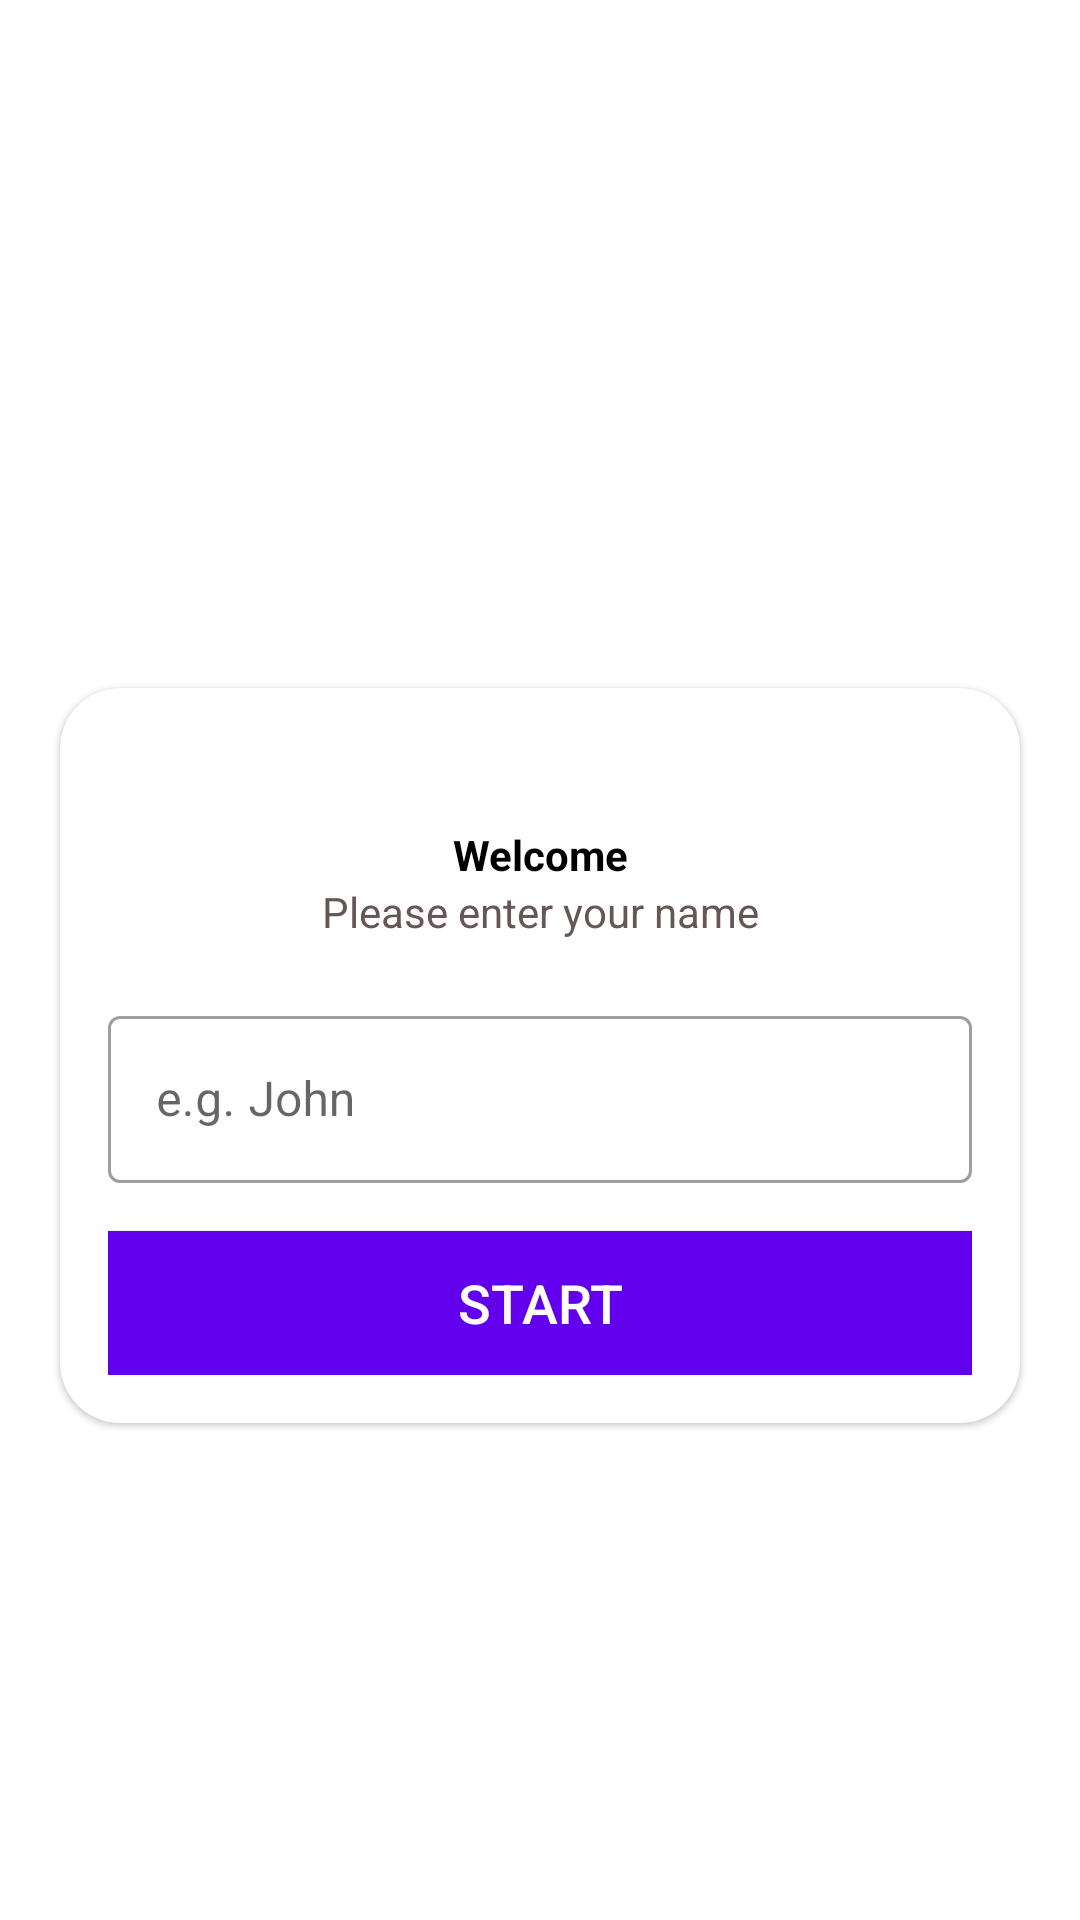

Produce the Android XML layout that renders to this screen, including the resource entries it uses.
<!-- AndroidManifest.xml: application theme Theme.Kapp -->
<!-- res/layout/activity_main.xml -->
<?xml version="1.0" encoding="utf-8"?>
<LinearLayout xmlns:android="http://schemas.android.com/apk/res/android"
    xmlns:app="http://schemas.android.com/apk/res-auto"
    xmlns:tools="http://schemas.android.com/tools"
    android:layout_width="match_parent"
    android:layout_height="match_parent"
    android:background="@drawable/ic_bg"
    android:orientation="vertical"
    android:gravity="center"
    tools:context=".MainActivity">

    <TextView
        android:layout_width="match_parent"
        android:layout_height="wrap_content"
        android:gravity="center"
        android:text="@string/title"
        android:textSize="25sp"
        android:textStyle="bold"
        android:layout_marginBottom="30dp"
        android:textColor="@color/white" />

    <com.google.android.material.card.MaterialCardView
        android:layout_width="match_parent"
        android:layout_height="wrap_content"
        android:layout_marginStart="20dp"
        android:layout_marginEnd="20dp"
        app:cardCornerRadius="20dp"
        android:background="@color/white">

        <LinearLayout
            android:layout_width="match_parent"
            android:layout_height="wrap_content"
            android:layout_margin="16dp"
            android:orientation="vertical">

            <TextView
                android:layout_width="match_parent"
                android:layout_height="wrap_content"
                android:layout_marginTop="30sp"
                android:textStyle="bold"
                android:gravity="center"
                android:text="@string/welcomeTxt"
                android:textColor="@color/black" />

            <TextView
                android:layout_width="match_parent"
                android:layout_height="wrap_content"
                android:gravity="center"
                android:text="@string/labelText"
                android:textColor="#665757" />

            <com.google.android.material.textfield.TextInputLayout
                android:layout_width="match_parent"
                android:layout_height="wrap_content"
                android:layout_marginTop="20dp"
                android:hint="@string/hintText"
                style="@style/Widget.MaterialComponents.TextInputLayout.OutlinedBox">

                <androidx.appcompat.widget.AppCompatEditText
                    android:id="@+id/edtText"
                    android:layout_width="match_parent"
                    android:layout_height="wrap_content"
                    android:inputType="textCapWords"
                    android:textColor="#363A43"
                    android:textColorHint="#7A8089"
                    />
            </com.google.android.material.textfield.TextInputLayout>

            <Button
                android:id="@+id/stBtn"
                android:layout_width="match_parent"
                android:layout_height="wrap_content"
                android:text="@string/btnText"
                android:textColor="@color/white"
                android:background="@color/design_default_color_primary"
                android:layout_marginTop="16dp"
                android:textSize="18sp"
                />
        </LinearLayout>
    </com.google.android.material.card.MaterialCardView>

</LinearLayout>
<!-- resources referenced by this layout -->
<resources>
  <string name="btnText">START</string>
  <string name="hintText">e.g. John</string>
  <string name="labelText">Please enter your name</string>
  <string name="title">Quiz App!</string>
  <string name="welcomeTxt">Welcome</string>
  <style name="Theme.Kapp" parent="Theme.MaterialComponents.Light.NoActionBar">
          
          <item name="colorPrimary">@color/purple_500</item>
          <item name="colorPrimaryVariant">@color/purple_700</item>
          <item name="colorOnPrimary">@color/white</item>
          
          <item name="colorSecondary">@color/teal_200</item>
          <item name="colorSecondaryVariant">@color/teal_700</item>
          <item name="colorOnSecondary">@color/black</item>
          
          <item name="android:statusBarColor" tools:targetApi="l">?attr/colorPrimaryVariant</item>
          <item name="android:windowFullscreen">true</item>
          
      </style>
  <!-- not gathered from this repository: default colours our renderer supplied (Android Studio template values) -->
  <color name="purple_500">#FF6200EE</color>
  <color name="purple_700">#FF3700B3</color>
  <color name="teal_200">#FF03DAC5</color>
  <color name="teal_700">#FF018786</color>
  <color name="black">#FF000000</color>
  <color name="white">#FFFFFFFF</color>
</resources>
